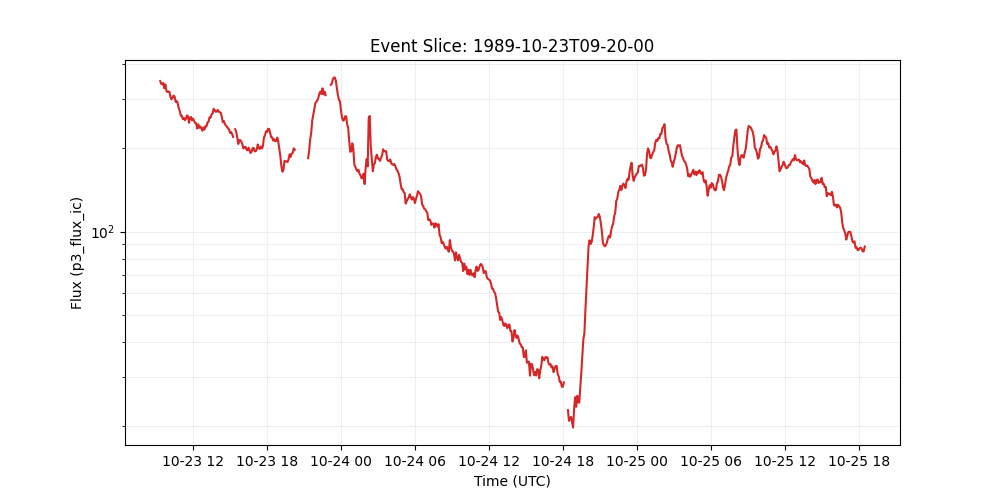

Values plotted in this chart, from the file beside it:
time_tag, p3_flux_ic
1989-10-23 09:20:00, 347.2
1989-10-23 09:25:00, 339.2
1989-10-23 09:30:00, 337.9
1989-10-23 09:35:00, 342.2
1989-10-23 09:40:00, 327
1989-10-23 09:45:00, 337.9
1989-10-23 09:50:00, 320.2
1989-10-23 09:55:00, 317.2
1989-10-23 10:00:00, 318.8
1989-10-23 10:05:00, 317.5
1989-10-23 10:10:00, 304
1989-10-23 10:15:00, 298.5
1989-10-23 10:20:00, 302.7
1989-10-23 10:25:00, 308.1
1989-10-23 10:30:00, 305.3
1989-10-23 10:35:00, 292.4
1989-10-23 10:40:00, 294.6
1989-10-23 10:45:00, 289.2
1989-10-23 10:50:00, 277.6
1989-10-23 10:55:00, 271
1989-10-23 11:00:00, 260.9
1989-10-23 11:05:00, 260.7
1989-10-23 11:10:00, 253.4
1989-10-23 11:15:00, 256.2
1989-10-23 11:20:00, 251.4
1989-10-23 11:25:00, 253.9
1989-10-23 11:30:00, 261.4
1989-10-23 11:35:00, 259.6
1989-10-23 11:40:00, 245.7
1989-10-23 11:45:00, 256.9
1989-10-23 11:50:00, 257.9
1989-10-23 11:55:00, 251.1
1989-10-23 12:00:00, 254.5
1989-10-23 12:05:00, 249.8
1989-10-23 12:10:00, 245.4
1989-10-23 12:15:00, 244.8
1989-10-23 12:20:00, 234.4
1989-10-23 12:25:00, 242.8
1989-10-23 12:30:00, 235.9
1989-10-23 12:35:00, 238.5
1989-10-23 12:40:00, 235.1
1989-10-23 12:45:00, 230.3
1989-10-23 12:50:00, 236.5
1989-10-23 12:55:00, 232.4
1989-10-23 13:00:00, 239.1
1989-10-23 13:05:00, 238.4
1989-10-23 13:10:00, 246.7
1989-10-23 13:15:00, 247.7
1989-10-23 13:20:00, 257.3
1989-10-23 13:25:00, 256.9
1989-10-23 13:30:00, 263.2
1989-10-23 13:35:00, 265.4
1989-10-23 13:40:00, 276
1989-10-23 13:45:00, 273.4
1989-10-23 13:50:00, 269.4
1989-10-23 13:55:00, 269.7
1989-10-23 14:00:00, 273.4
1989-10-23 14:05:00, 269.5
1989-10-23 14:10:00, 268.4
1989-10-23 14:15:00, 267.4
... 628 more rows
